6-way image classification set "Rock images" from GitHub (sarah-hs/Proyecto-de-Investigaci-n); label vocabulary: diorite, gabbro, granite, granodiorite, monzodiorite, tonalite.

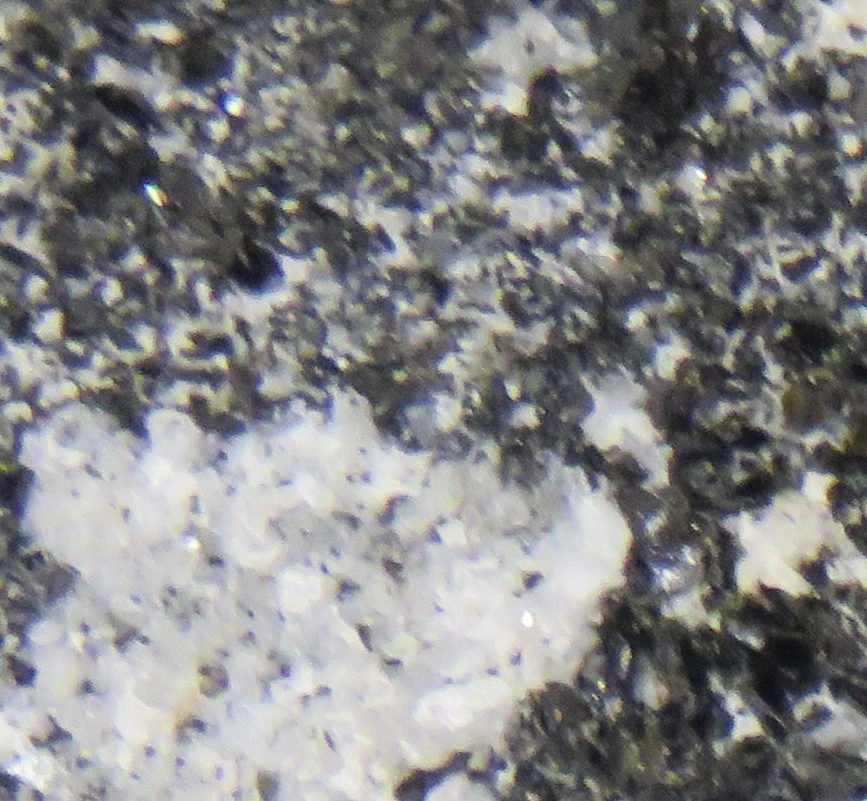
Label: gabbro

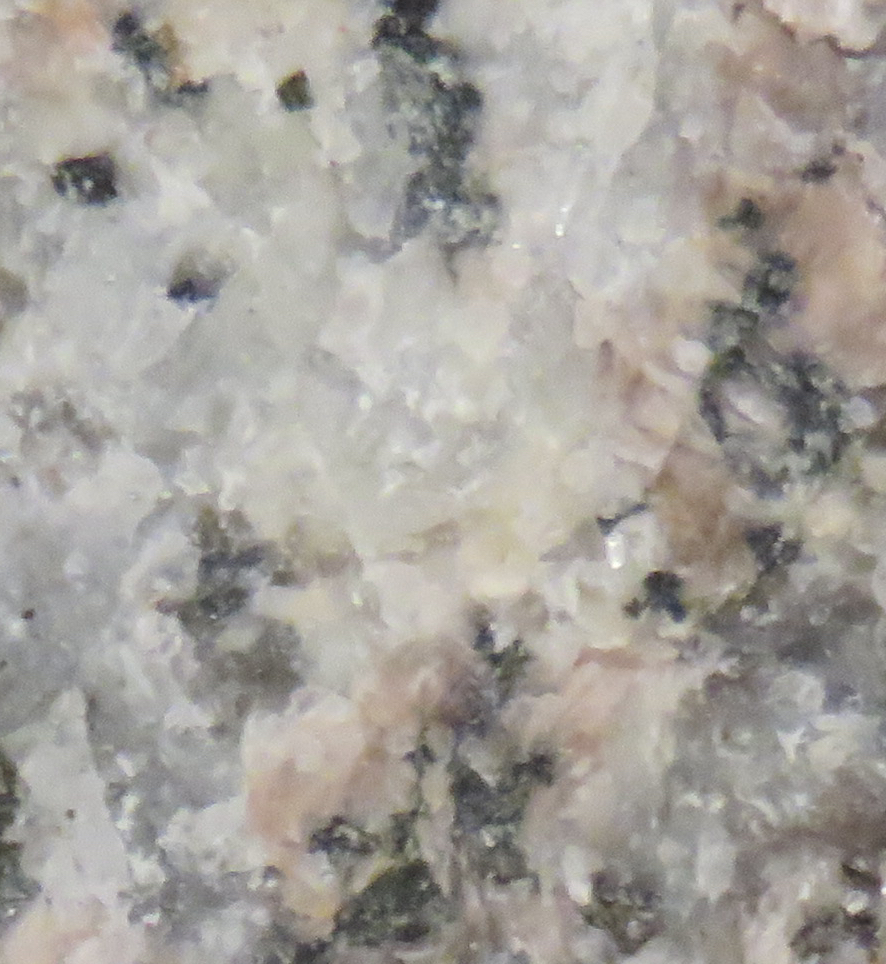
Label: granite

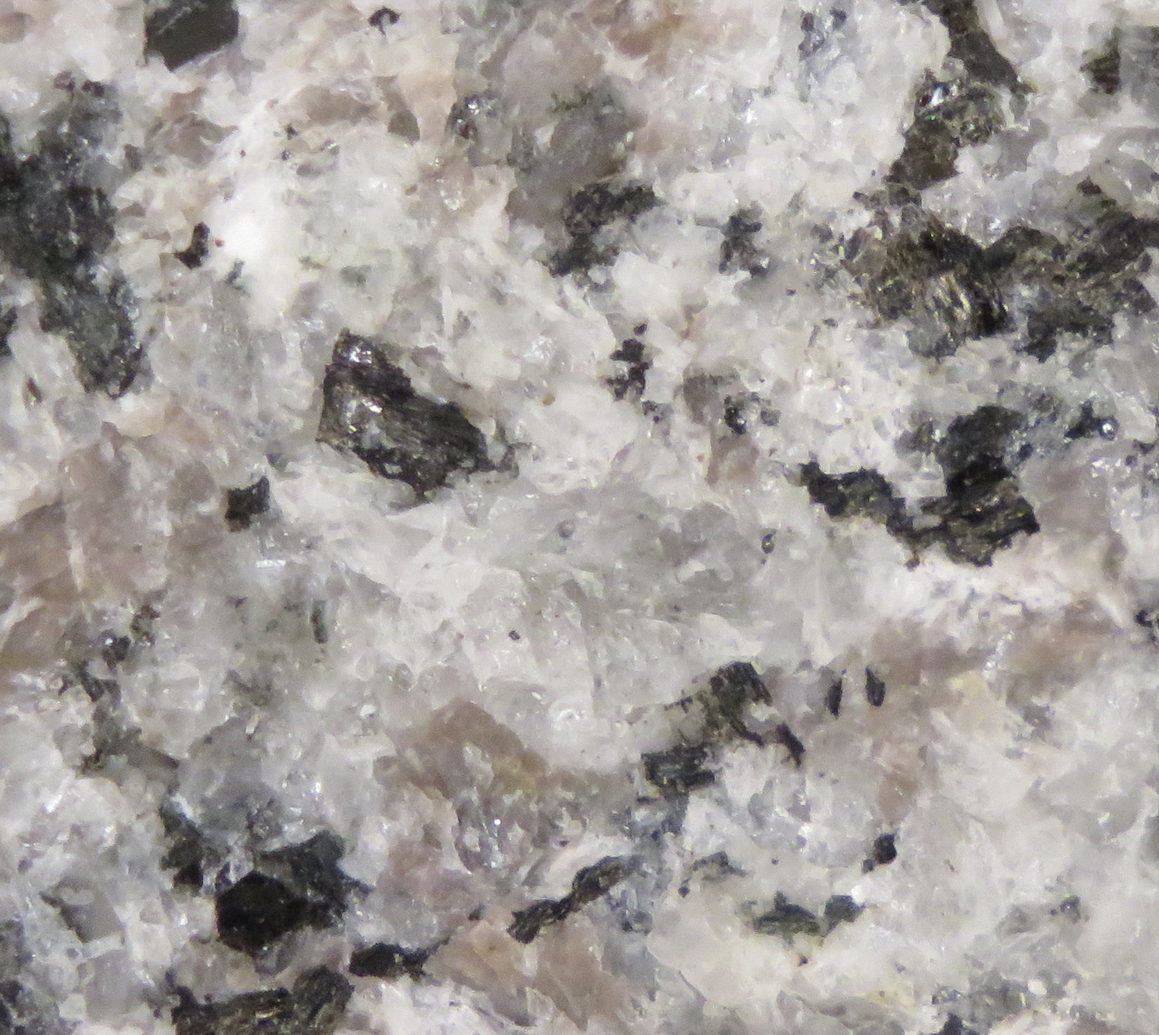
Label: monzodiorite

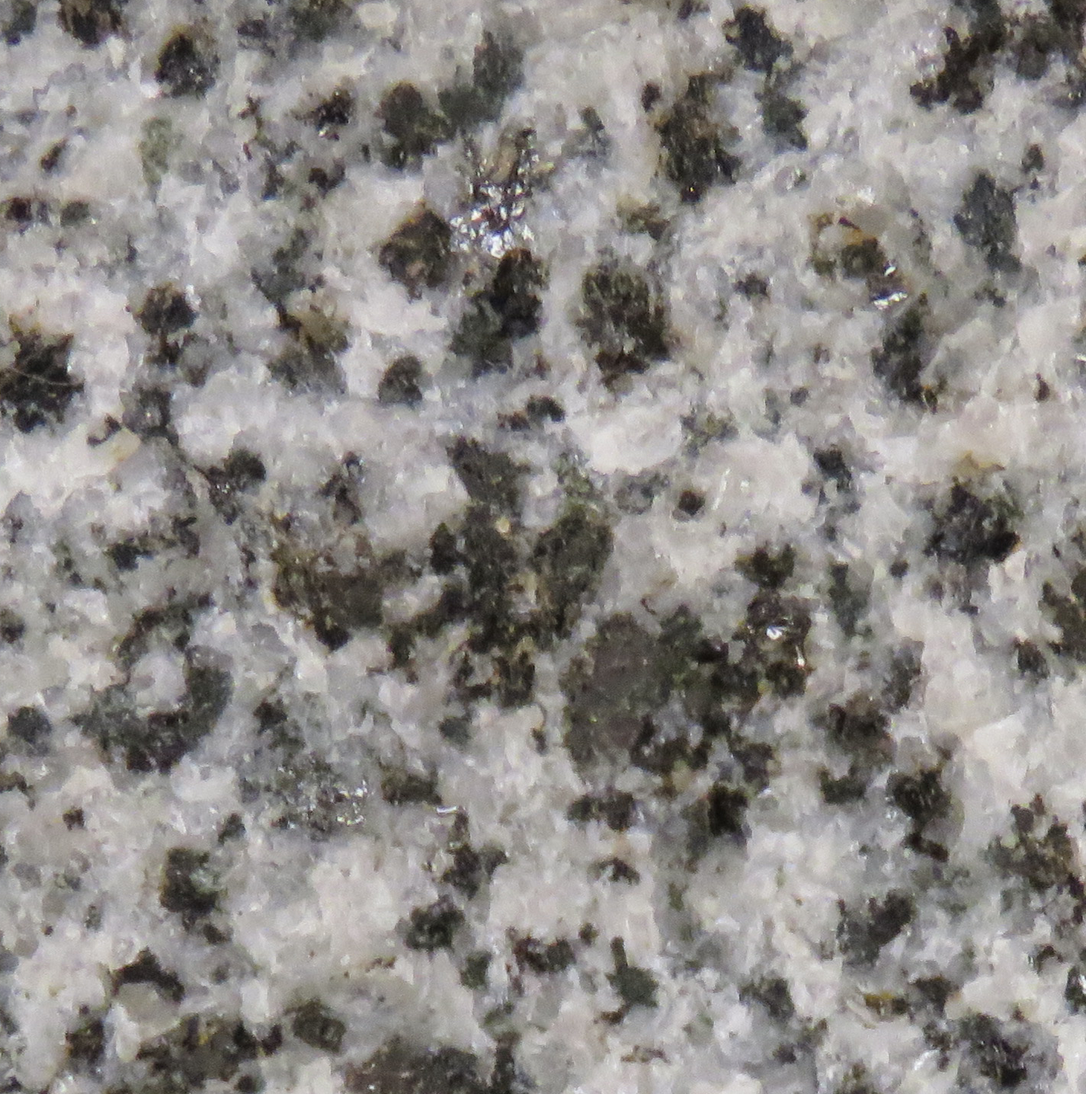
Label: tonalite

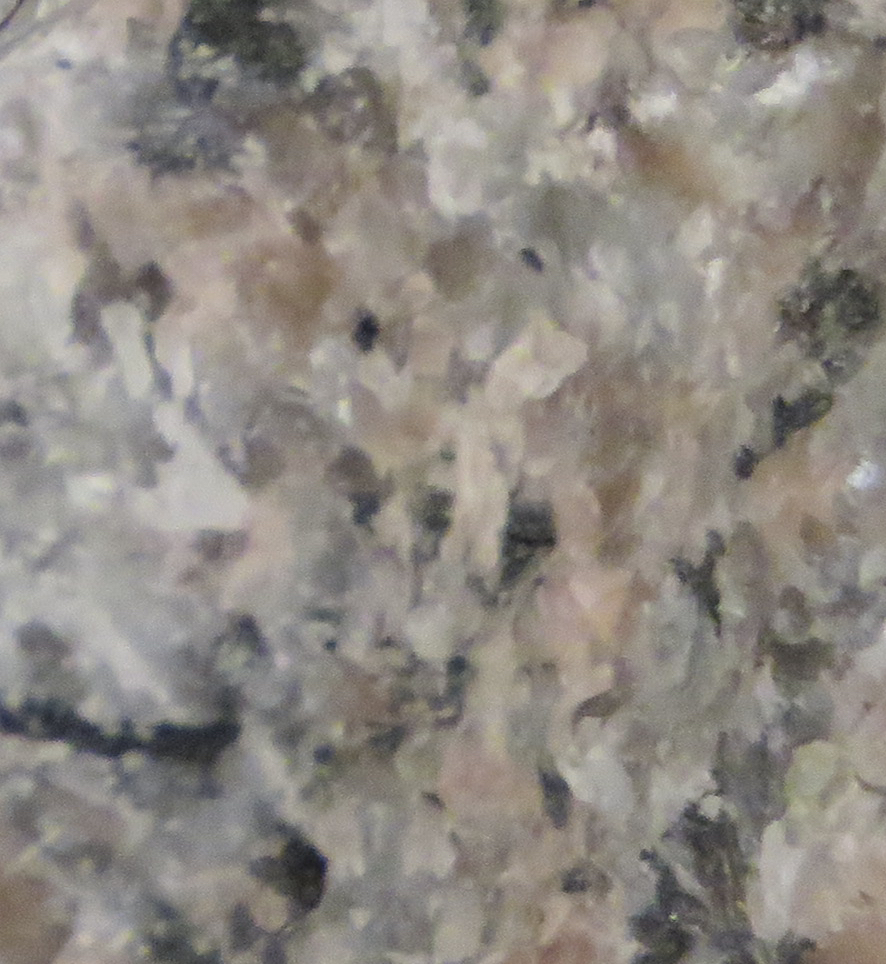
Label: granite

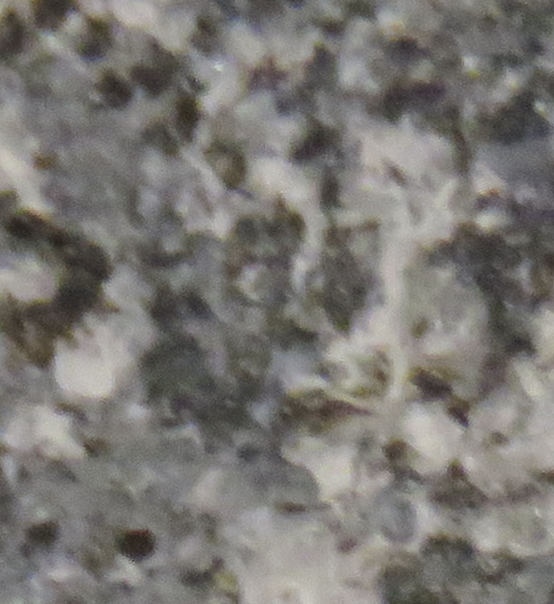
Label: diorite
